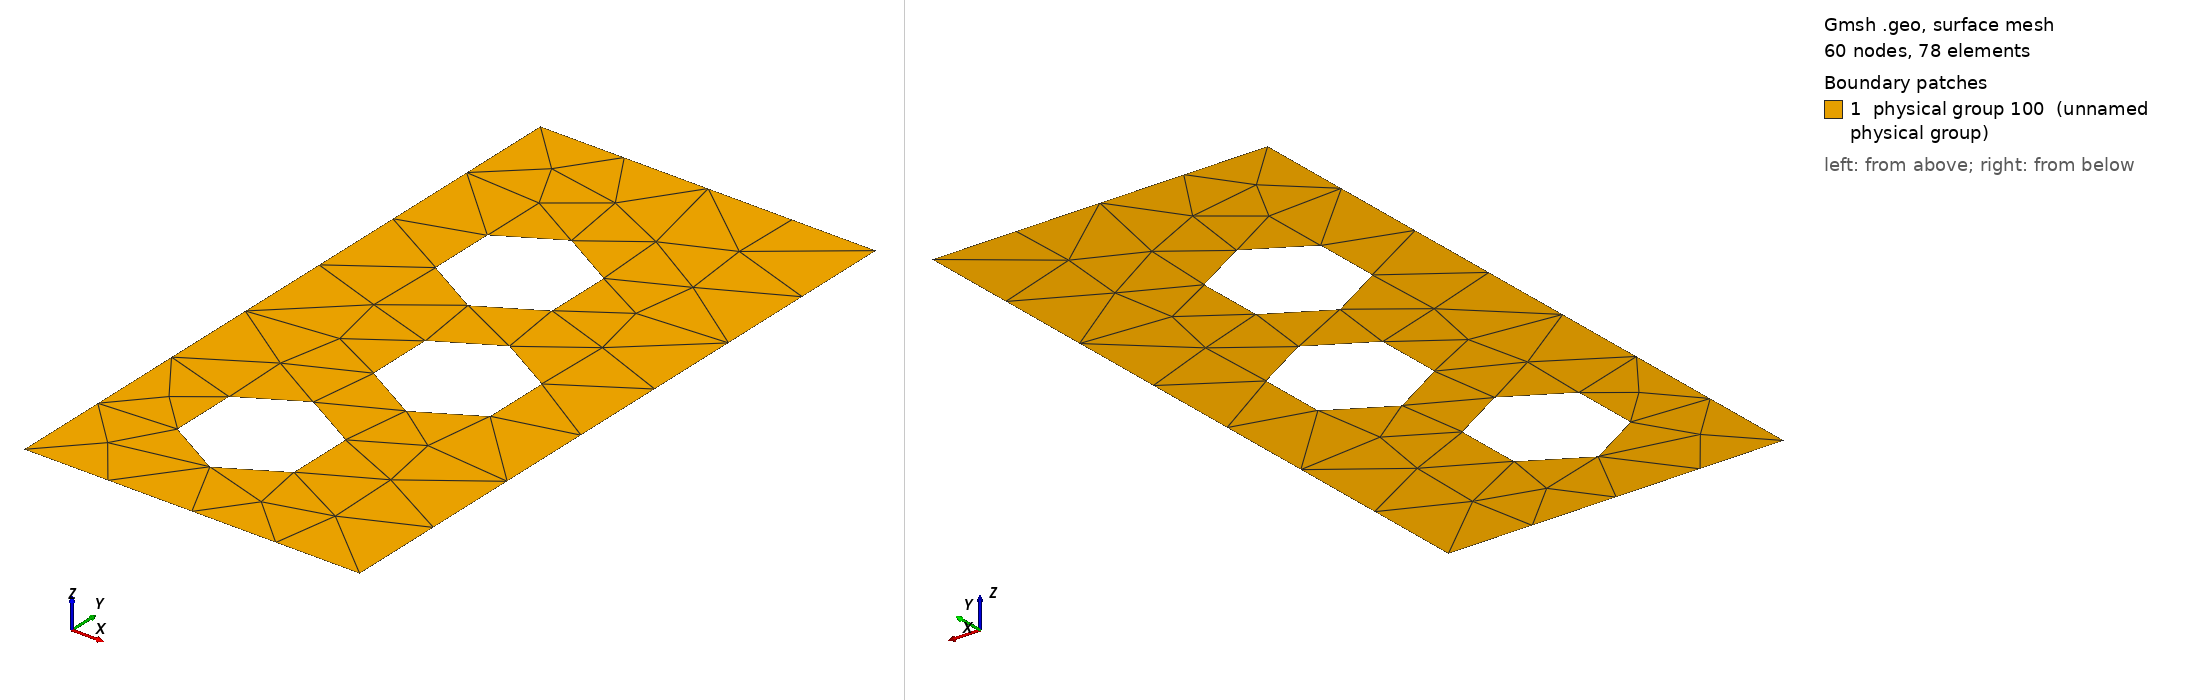

Gmsh geometry script, surface-meshed: 60 nodes, 78 surface elements. Boundary patches (legend numbers): 1 physical group 100 (unnamed physical group). Left view from above one corner, right view from below the opposite corner. Legend entries are the model's physical surfaces. The drawing asked Gmsh for element sizes between 1% and 20% of the model's largest extent; the script's own settings can give other sizes.

=== tube_2b_solid.geo (drawn) ===
// Gmsh project created on Wed Aug 07 2013
// Luzia de Menezes Romanetto - ICMC - USP
// This file is intended to generate a mesh for the simulation of 
// bubbles immersed in a fluid inside a tube

L=1.00;    				// Global scale factor
lc = 0.3; //L/5;				// Factor for the mesh refinement
width  = 1*L;			// Tube width
height = 2;//3*L;			// Tube height
R = 0.2*L; 				// Radius of the bubbles
N = 3;					// Number of bubbles in the tube

// Comment : Here you can give the exact coordinates of the central points 
// of the bubbles
// Point(x) = { coord_x , coord_y, coord_z, lc} , x \in 1..N
Cx = 0.4;
Cx_aux = 0;
For t In {1:N}
	//Point(t) = {Cx*L, (19.5-(t-1))*L, 0, lc};
  Point(t) = {Cx*L, ((t-1)/2+2*R)*L, 0, lc};		
	
	If( Cx == 0.4 )
		Cx_aux = 0.6;
	EndIf
	If( Cx == 0.6 )
		Cx_aux = 0.4;
	EndIf	
	Cx = Cx_aux;	
EndFor

physicalTagWall_l = 1;
physicalTagWall_r = 2;
physicalTagWall_t = 3;
physicalTagWall_b = 4;
physicalTagSurfaceBubble = 5;
physicalTagOutsideBubble = 100;
physicalTagInsideBubble = 200;
physicalTagFixedPoints = 33;

// ---------------------------------------------------------------------
// ----------------------- Automatic part of the file ------------------
// DO NOT CHANGE AFTER HERE
// -------------- Defining the geometry of bubbles ---------------------

// Bubbles

For t In {1:N}
	// bottom point of the bubble
	Translate {0, -R, 0} { Duplicata{ Point{t}; } }
	
	// top point of the bubble
	Translate {0, R, 0} { Duplicata{ Point{t}; } }

	Circle(2*t-1) = {N+2*t-1, t, N+2*t};
EndFor
For t In {1:N}
	Circle(2*t) = {N+2*t, t, N+2*t-1};
	Line Loop(t) = {2*t-1,2*t};
EndFor

Physical Line(physicalTagSurfaceBubble) = {1:2*N};


// --------------- Defining the geometry of tube -----------------------
// Points
Point(3*N+4) = {0, 0, 0, lc};
Point(3*N+3) = {width, 0, 0, lc};
Point(3*N+2) = {width, height, 0, lc};
Point(3*N+1) = {0, height, 0, lc};

// Edges
Line(2*N+1) = {3*N+1, 3*N+2};
Line(2*N+2) = {3*N+2, 3*N+3};
Line(2*N+3) = {3*N+3, 3*N+4};
Line(2*N+4) = {3*N+4, 3*N+1};

Line Loop(N+1) = {2*N+1:2*N+4};

Physical Line(physicalTagWall_l) = {2*N+4};
Physical Line(physicalTagWall_r) = {2*N+2};
Physical Line(physicalTagWall_t) = {2*N+3};
Physical Line(physicalTagWall_b) = {2*N+1};

// ------------- Defining the surface mesh -----------------------------
// Fluid outside the bubbles
Plane Surface(1) = {N+1,1:N};
Physical Surface(physicalTagOutsideBubble) = {1};

// Fluid inside the bubbles
//For t In {1:N}
//	Plane Surface(t+1) = -{t};
//EndFor

//Physical Surface(physicalTagInsideBubble) = {2:N+1};
Physical Point(physicalTagFixedPoints) = {3*N+1:3*N+4};

Reverse Surface { 1:6 };
